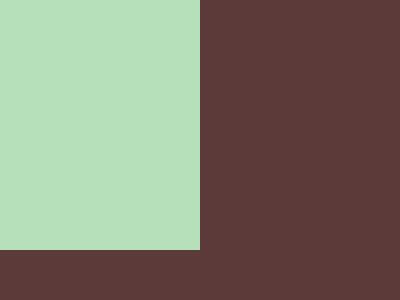

Give the HTML and CSS whose rendering is this image.

<!-- file: index.html -->
<!doctype html>
<html lang="en">
  <head>
    <meta charset="UTF-8" />
    <meta name="viewport" content="width=device-width, initial-scale=1.0" />
    <link rel="stylesheet" href="main.css">
    <title>CSS Battle 1</title>
  </head>
  <body>
    <div></div>
  </body>
</html>


/* file: main.css */
* {
  margin: 0px;
}
body {
  background-color: #5d3a3a;
  min-height: 100vh;
}
div {
  width: 50%;
  aspect-ratio: 4/5;
  background: #b5e0ba;
}
